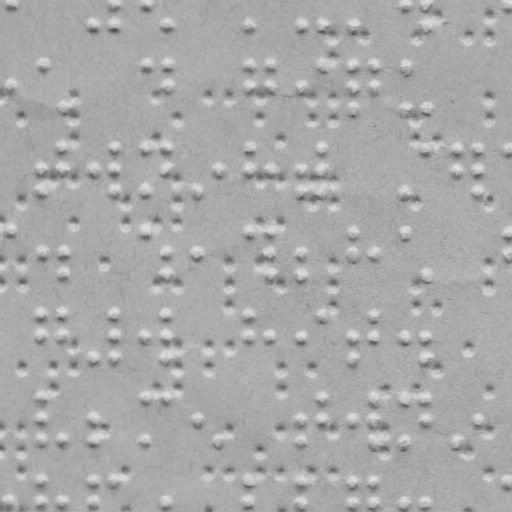

The data file committed next to this chart (first rows):
braille
False
x, y
11.36, 2.321
94.32, 24.47
115.4, 2.502
115.3, 24.5
146.4, 2.556
167.3, 24.59
250.3, 24.74
302.3, 24.83
322.3, 24.86
353.3, 24.92
405.4, 3.008
426.4, 3.045
426.3, 25.04
509.4, 3.19
11.21, 85.32
42.25, 64.37
63.18, 106.4
146.2, 64.56
167.2, 64.59
167.2, 85.59
250.2, 64.74
250.2, 85.74
271.2, 64.77
271.2, 85.77
302.2, 85.83
322.2, 64.86
353.2, 64.92
353.2, 85.92
353.2, 106.9
374.2, 64.95
374.2, 85.95
405.2, 65.01
405.2, 107
426.2, 107
42.07, 168.4
42.03, 189.4
63.1, 147.4
63.07, 168.4
94.07, 168.5
115.1, 147.5
115.1, 168.5
115, 189.5
146.1, 147.6
146, 189.6
167.1, 147.6
167.1, 168.6
198, 189.6
220.1, 168.7
250.1, 147.7
250.1, 168.7
271.1, 168.8
302.1, 168.8
302, 189.8
322.1, 147.9
322.1, 168.9
322, 189.9
405, 190
426.1, 148
... 214 more rows
